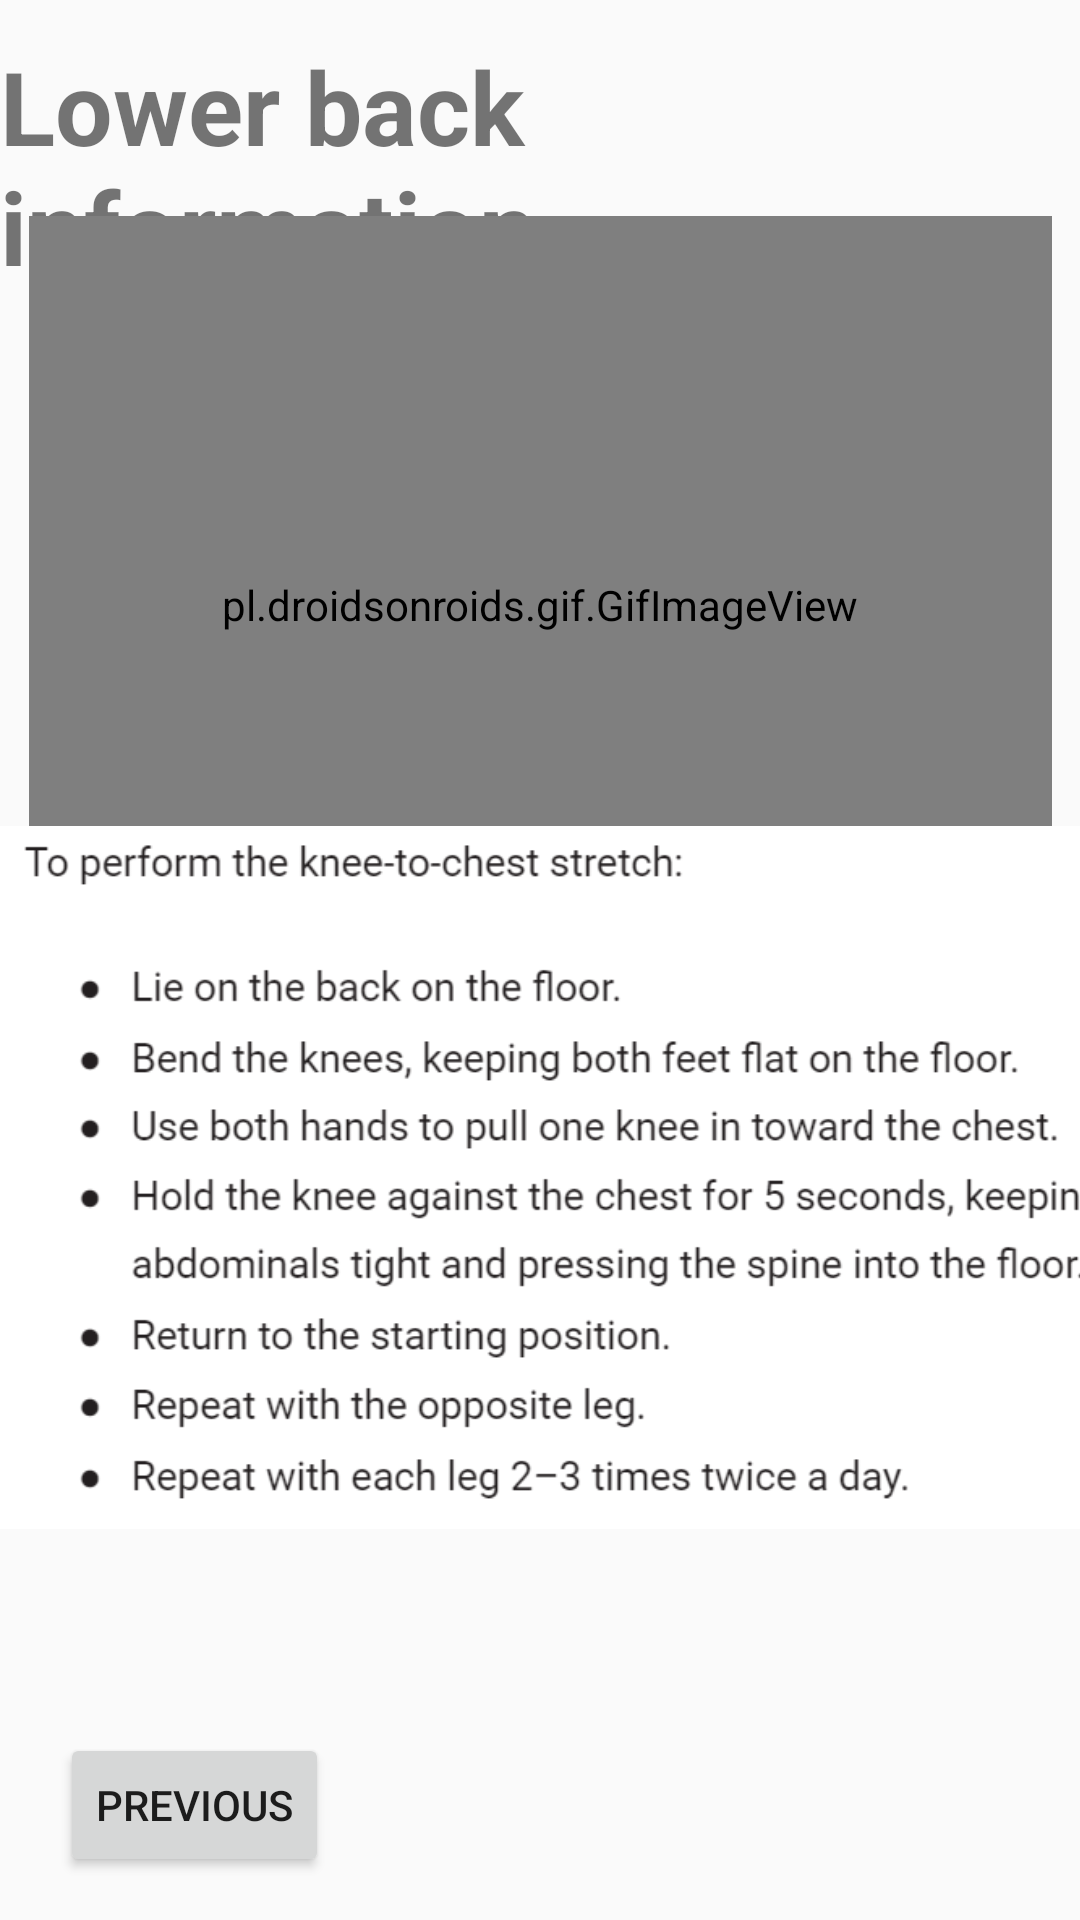

Here is an Android app screen rendered from its layout file. Give the layout XML and the strings, colors and styles it references.
<!-- AndroidManifest.xml: application theme AppTheme -->
<!-- res/layout/activity_lowerback.xml -->
<?xml version="1.0" encoding="utf-8"?>
<androidx.constraintlayout.widget.ConstraintLayout xmlns:android="http://schemas.android.com/apk/res/android"
    xmlns:app="http://schemas.android.com/apk/res-auto"
    xmlns:tools="http://schemas.android.com/tools"
    android:layout_width="match_parent"
    android:layout_height="match_parent">

    <TextView
        android:id="@+id/textView1"
        android:layout_width="wrap_content"
        android:layout_height="wrap_content"
        android:text="@string/lower_back_information"
        android:textSize="34sp"
        android:textStyle="bold"
        app:layout_constraintBottom_toBottomOf="parent"
        app:layout_constraintEnd_toEndOf="parent"
        app:layout_constraintHorizontal_bias="0.489"
        app:layout_constraintStart_toStartOf="parent"
        app:layout_constraintTop_toTopOf="parent"
        app:layout_constraintVertical_bias="0.023" />

    <pl.droidsonroids.gif.GifImageView
        android:id="@+id/gifImageView28"
        android:layout_width="341dp"
        android:layout_height="259dp"
        android:src="@drawable/capture29"
        app:layout_constraintBottom_toBottomOf="parent"
        app:layout_constraintEnd_toEndOf="parent"
        app:layout_constraintStart_toStartOf="parent"
        app:layout_constraintTop_toTopOf="parent"
        app:layout_constraintVertical_bias="0.189" />

    <ImageView
        android:id="@+id/imageView28t"
        android:layout_width="405dp"
        android:layout_height="332dp"
        android:adjustViewBounds="true"
        android:contentDescription="@string/todo"
        android:scaleType="fitStart"
        android:src="@drawable/capture28t"
        app:layout_constraintBottom_toBottomOf="parent"
        app:layout_constraintEnd_toEndOf="parent"
        app:layout_constraintHorizontal_bias="0.0"
        app:layout_constraintStart_toStartOf="parent"
        app:layout_constraintTop_toTopOf="parent"
        app:layout_constraintVertical_bias="0.894" />

    <Button
        android:id="@+id/previousButton7"
        android:layout_width="wrap_content"
        android:layout_height="wrap_content"
        android:text="@string/previous"
        app:layout_constraintBottom_toBottomOf="parent"
        app:layout_constraintEnd_toEndOf="parent"
        app:layout_constraintHorizontal_bias="0.074"
        app:layout_constraintStart_toStartOf="parent"
        app:layout_constraintTop_toTopOf="parent"
        app:layout_constraintVertical_bias="0.976" />

</androidx.constraintlayout.widget.ConstraintLayout>
<!-- resources referenced by this layout -->
<resources>
  <!-- drawable capture28t: png bitmap (drawable, 43051 bytes) -->
  <string name="lower_back_information">Lower back information</string>
  <string name="previous">Previous</string>
  <string name="todo">TODO</string>
  <style name="AppTheme" parent="Theme.AppCompat.Light.NoActionBar">
          
          <item name="colorPrimary">@color/colorPrimary</item>
          <item name="colorPrimaryDark">@color/colorPrimaryDark</item>
          <item name="colorAccent">@color/colorAccent</item>
      </style>
  <color name="colorPrimary">#000000</color>
  <color name="colorPrimaryDark">#000000</color>
  <color name="colorAccent">#64ffffff</color>
</resources>
